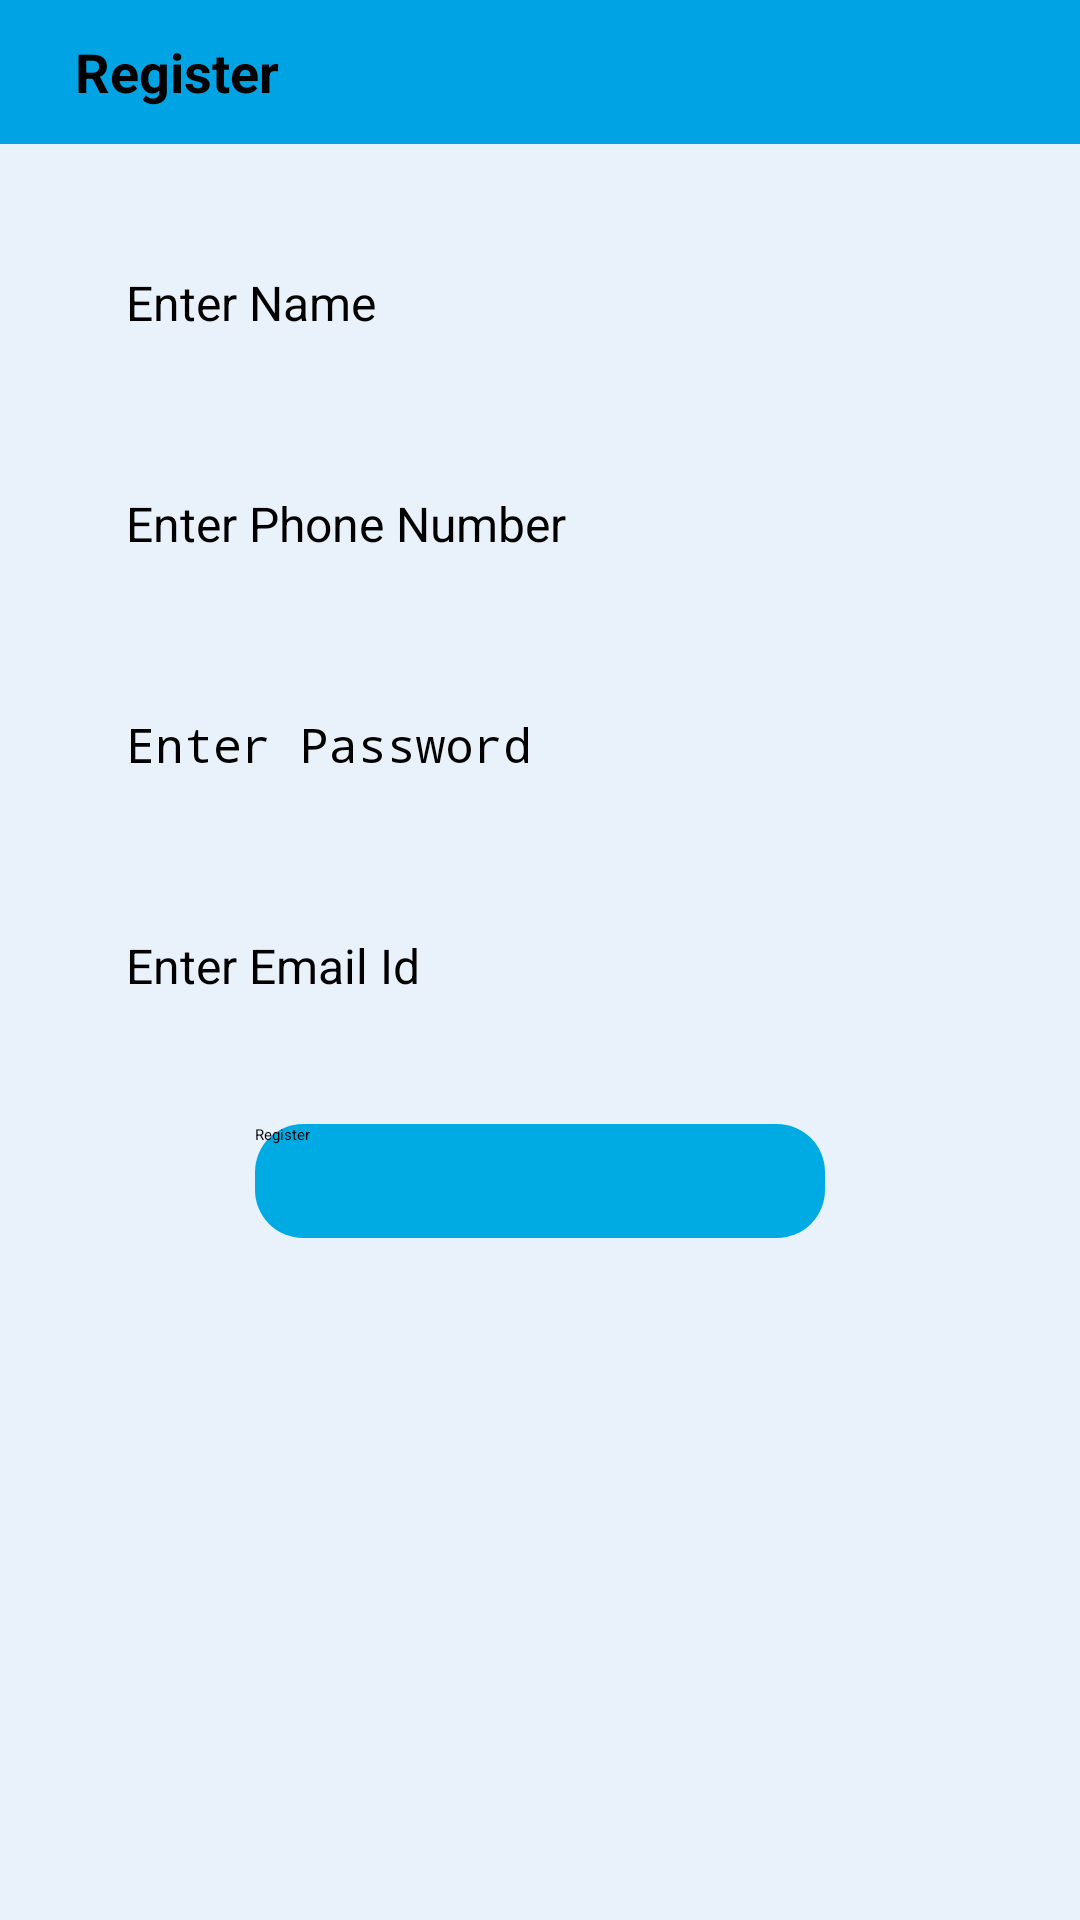

Android layout source for this screen:
<!-- AndroidManifest.xml: application theme Theme.PlacementApp -->
<!-- res/layout/tporegister.xml -->
<ScrollView xmlns:android="http://schemas.android.com/apk/res/android"
    xmlns:tools="http://schemas.android.com/tools"
    android:id="@+id/scrollView1"
    android:background="#E9F1FA"
    android:layout_width="fill_parent"
    android:layout_height="fill_parent" >

    <LinearLayout
        android:layout_width="fill_parent"
        android:layout_height="fill_parent"
        android:background="#E9F1FA"
        android:orientation="vertical" >

        <LinearLayout
            android:layout_width="fill_parent"
            android:layout_height="48dp"
            android:layout_alignParentTop="true"
            android:background="#00A3E4"
            android:orientation="horizontal" >


            <TextView
                android:layout_width="wrap_content"
                android:layout_height="wrap_content"
                android:layout_gravity="center_horizontal|center_vertical"
                android:layout_marginLeft="25dp"
                android:text="Register"
                android:textColor="#000"
                android:textSize="18sp"
                android:textStyle="bold" />


        </LinearLayout>

        <LinearLayout
            android:layout_width="fill_parent"
            android:layout_height="fill_parent"
            android:layout_marginBottom="30dp"
            android:layout_marginLeft="16dp"
            android:layout_marginRight="16dp"
            android:layout_marginTop="16dp"
            android:background="#E9F1FA"
            android:orientation="vertical" >

            <EditText
                android:id="@+id/etTPORegName"
                android:layout_margin="10dp"
                android:layout_width="match_parent"
                android:layout_height="wrap_content"
                android:background="@drawable/edittext_background"
                android:padding="16dp"
                android:textColor="#000000"
                android:textSize="16sp"
                android:hint="Enter Name"
                android:drawablePadding="8dp" />

            <EditText
                android:id="@+id/etTPORegPhone"
                android:layout_margin="10dp"
                android:layout_width="match_parent"
                android:layout_height="wrap_content"
                android:background="@drawable/edittext_background"
                android:padding="16dp"
                android:textColor="#000000"
                android:textSize="16sp"
                android:hint="Enter Phone Number"
                android:drawablePadding="8dp" />

            <EditText
                android:id="@+id/etTPORegPassword"
                android:layout_margin="10dp"
                android:layout_width="match_parent"
                android:layout_height="wrap_content"
                android:background="@drawable/edittext_background"
                android:padding="16dp"
                android:textColor="#000000"
                android:textSize="16sp"
                android:hint="Enter Password"
                android:password="true"
                android:drawablePadding="8dp" />

            <EditText
                android:id="@+id/etTPORegEmail"
                android:layout_margin="10dp"
                android:layout_width="match_parent"
                android:layout_height="wrap_content"
                android:background="@drawable/edittext_background"
                android:padding="16dp"
                android:textColor="#000000"
                android:textSize="16sp"
                android:hint="Enter Email Id"
                android:drawablePadding="8dp" />

            <Button
                android:id="@+id/btnTPORegRegister"
                android:layout_width="190dp"
                android:layout_height="38dp"
                android:layout_gravity="center_horizontal"
                android:layout_marginTop="16dp"
                android:background="@drawable/box_background"
                android:text="Register"
                android:backgroundTint="#00ABE4" />
        </LinearLayout>

        <LinearLayout
            android:layout_width="fill_parent"
            android:layout_height="wrap_content"
            android:orientation="vertical" >
        </LinearLayout>
    </LinearLayout>

</ScrollView>
<!-- resources referenced by this layout -->
<resources>
  <!-- drawable box_background (drawable) -->
  <?xml version="1.0" encoding="utf-8"?>
  <shape xmlns:android="http://schemas.android.com/apk/res/android">
      <solid android:color="#F70D1A" /> 
      <corners android:radius="16dp" /> 
  </shape>
  <style name="Theme.PlacementApp" parent="Theme.AppCompat.Light.DarkActionBar">
          
          <item name="colorPrimary">@color/purple_200</item>
          <item name="colorPrimaryDark">@color/purple_700</item>
          <item name="colorAccent">@color/teal_200</item>
          
      </style>
  <color name="purple_200">#FFBB86FC</color>
  <color name="purple_700">#FF3700B3</color>
  <color name="teal_200">#FF03DAC5</color>
</resources>
